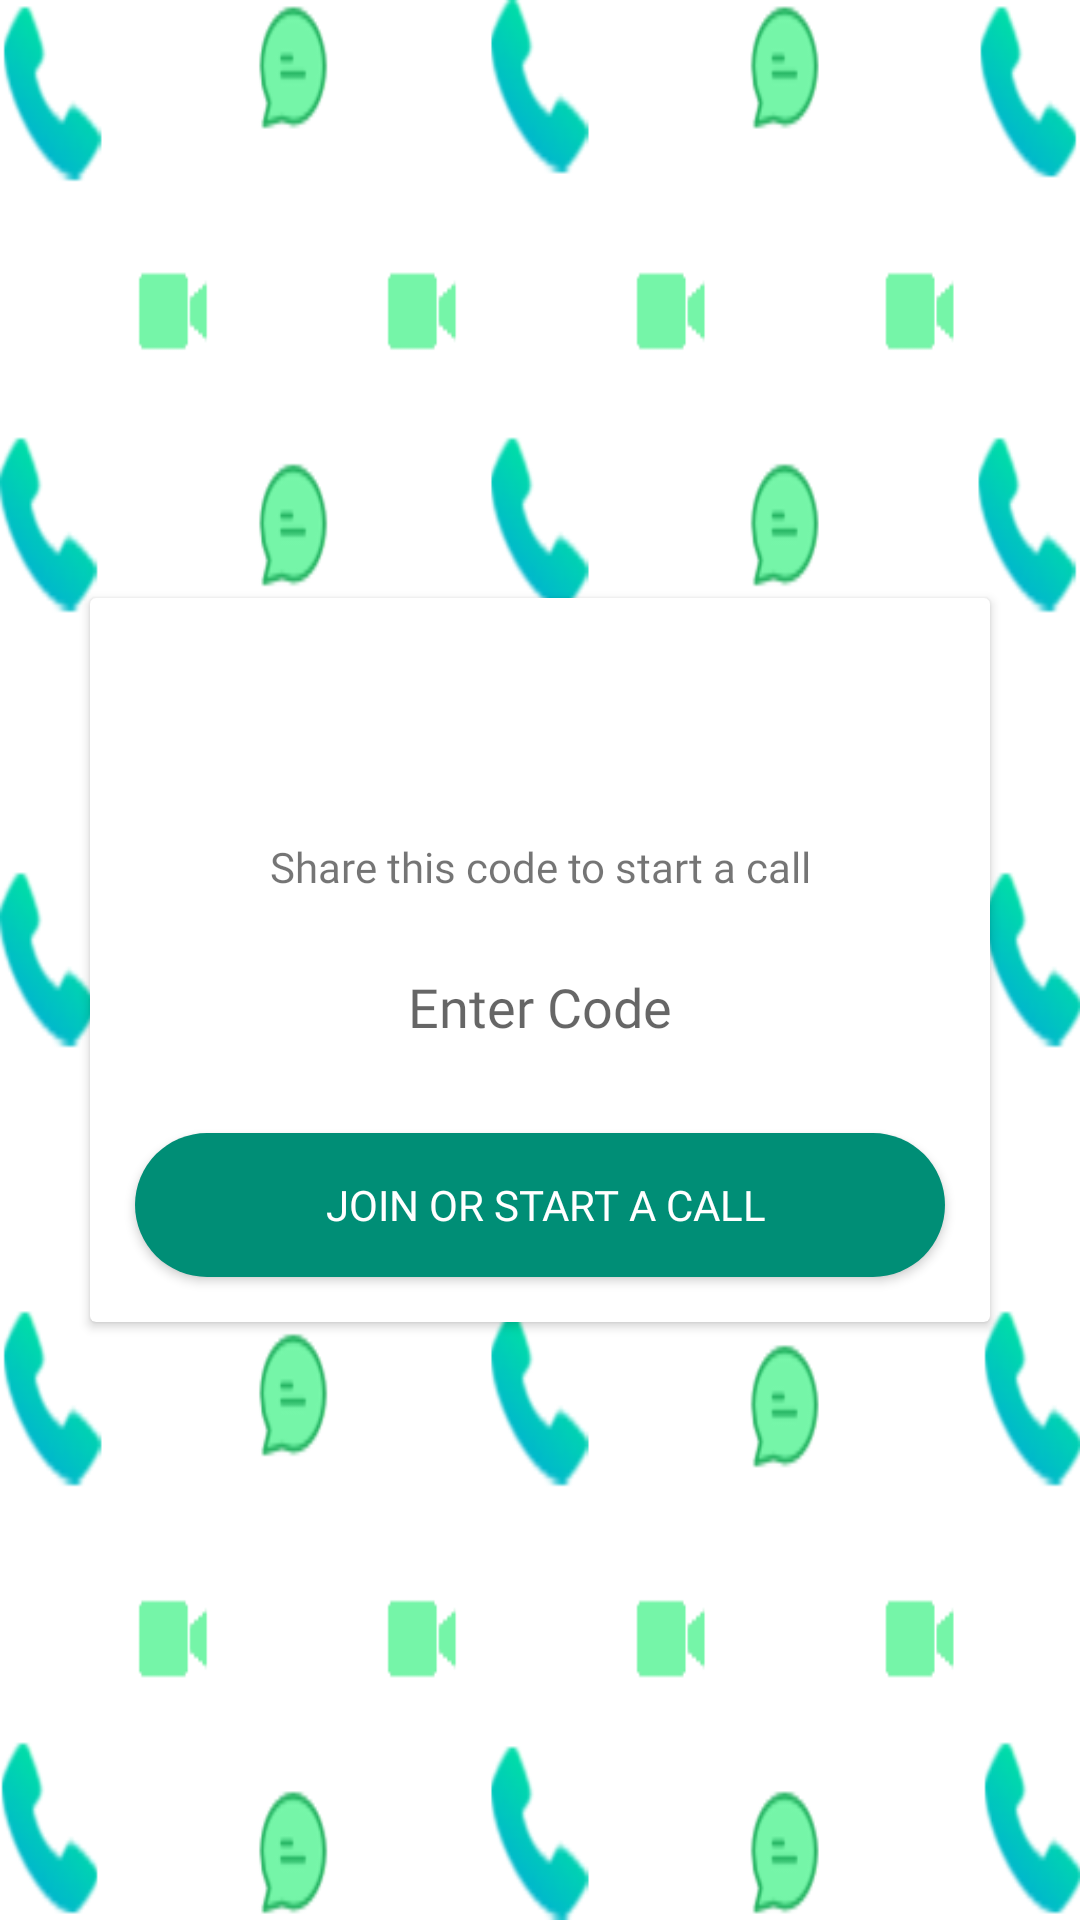

Produce the Android XML layout that renders to this screen, including the resource entries it uses.
<!-- AndroidManifest.xml: activity theme Theme.XiaoMai.NoActionBar -->
<!-- res/layout/activity_dashboard.xml -->
<?xml version="1.0" encoding="utf-8"?>
<androidx.constraintlayout.widget.ConstraintLayout xmlns:android="http://schemas.android.com/apk/res/android"
    xmlns:app="http://schemas.android.com/apk/res-auto"
    xmlns:tools="http://schemas.android.com/tools"
    android:layout_width="match_parent"
    android:layout_height="match_parent"
    android:background="@drawable/bg"
    tools:context=".DashboardActivity">

    <androidx.cardview.widget.CardView
        android:layout_width="match_parent"
        android:layout_height="wrap_content"
        android:layout_margin="30dp"
        app:layout_constraintBottom_toBottomOf="parent"
        app:layout_constraintTop_toTopOf="parent"
        tools:layout_editor_absoluteX="30dp">

        <LinearLayout
            android:layout_width="match_parent"
            android:layout_height="match_parent"
            android:layout_margin="5dp"
            android:orientation="vertical">

            <ImageView
                android:id="@+id/imageView3"
                android:layout_width="match_parent"
                android:layout_height="50dp"
                android:layout_margin="10dp"
                app:srcCompat="@drawable/mai_logo" />

            <TextView
                android:id="@+id/textView2"
                android:layout_width="match_parent"
                android:layout_height="wrap_content"
                android:layout_margin="5dp"
                android:fontFamily="@font/aldrich"
                android:text="Share this code to start a call"
                android:textAlignment="center" />

            <EditText
                android:id="@+id/codeBox"
                android:layout_width="match_parent"
                android:layout_height="wrap_content"
                android:layout_margin="10dp"
                android:background="@drawable/textbox"
                android:ems="10"
                android:fontFamily="@font/aldrich"
                android:hint="Enter Code"
                android:inputType="textPersonName"
                android:padding="10dp"
                android:textAlignment="center" />

            <LinearLayout
                android:layout_width="match_parent"
                android:layout_height="match_parent"
                android:orientation="horizontal">

                <androidx.appcompat.widget.AppCompatButton
                    android:id="@+id/joinBtn"
                    android:layout_width="match_parent"
                    android:layout_height="wrap_content"
                    android:layout_margin="10dp"
                    android:layout_weight="1"
                    android:background="@drawable/button_style_rounded"
                    android:fontFamily="@font/aldrich"
                    android:padding="5dp"
                    android:text=" JOIN OR START A CALL"
                    android:textColor="@color/white" />

            </LinearLayout>

        </LinearLayout>
    </androidx.cardview.widget.CardView>
</androidx.constraintlayout.widget.ConstraintLayout>
<!-- resources referenced by this layout -->
<resources>
  <!-- drawable bg: png bitmap (drawable-v24, 28455 bytes) -->
  <!-- drawable button_style_rounded (drawable) -->
  <?xml version="1.0" encoding="utf-8"?>
  <shape xmlns:android="http://schemas.android.com/apk/res/android">
  <solid android:color="#008E76"/>
      <corners android:radius="40dp"/>
  </shape>
  <style name="Theme.XiaoMai.NoActionBar" parent="Theme.MaterialComponents.DayNight.NoActionBar">
          
          <item name="colorPrimary">@color/purple_500</item>
          <item name="colorPrimaryVariant">@color/purple_700</item>
          <item name="colorOnPrimary">@color/white</item>
          
          <item name="colorSecondary">@color/teal_200</item>
          <item name="colorSecondaryVariant">@color/teal_700</item>
          <item name="colorOnSecondary">@color/black</item>
          
          <item name="android:statusBarColor" tools:targetApi="l">?attr/colorPrimaryVariant</item>
          
      </style>
  <!-- not gathered from this repository: default colours our renderer supplied (Android Studio template values) -->
  <color name="purple_500">#FF6200EE</color>
  <color name="purple_700">#FF3700B3</color>
  <color name="teal_200">#FF03DAC5</color>
  <color name="teal_700">#FF018786</color>
  <color name="black">#FF000000</color>
  <color name="white">#FFFFFFFF</color>
</resources>
